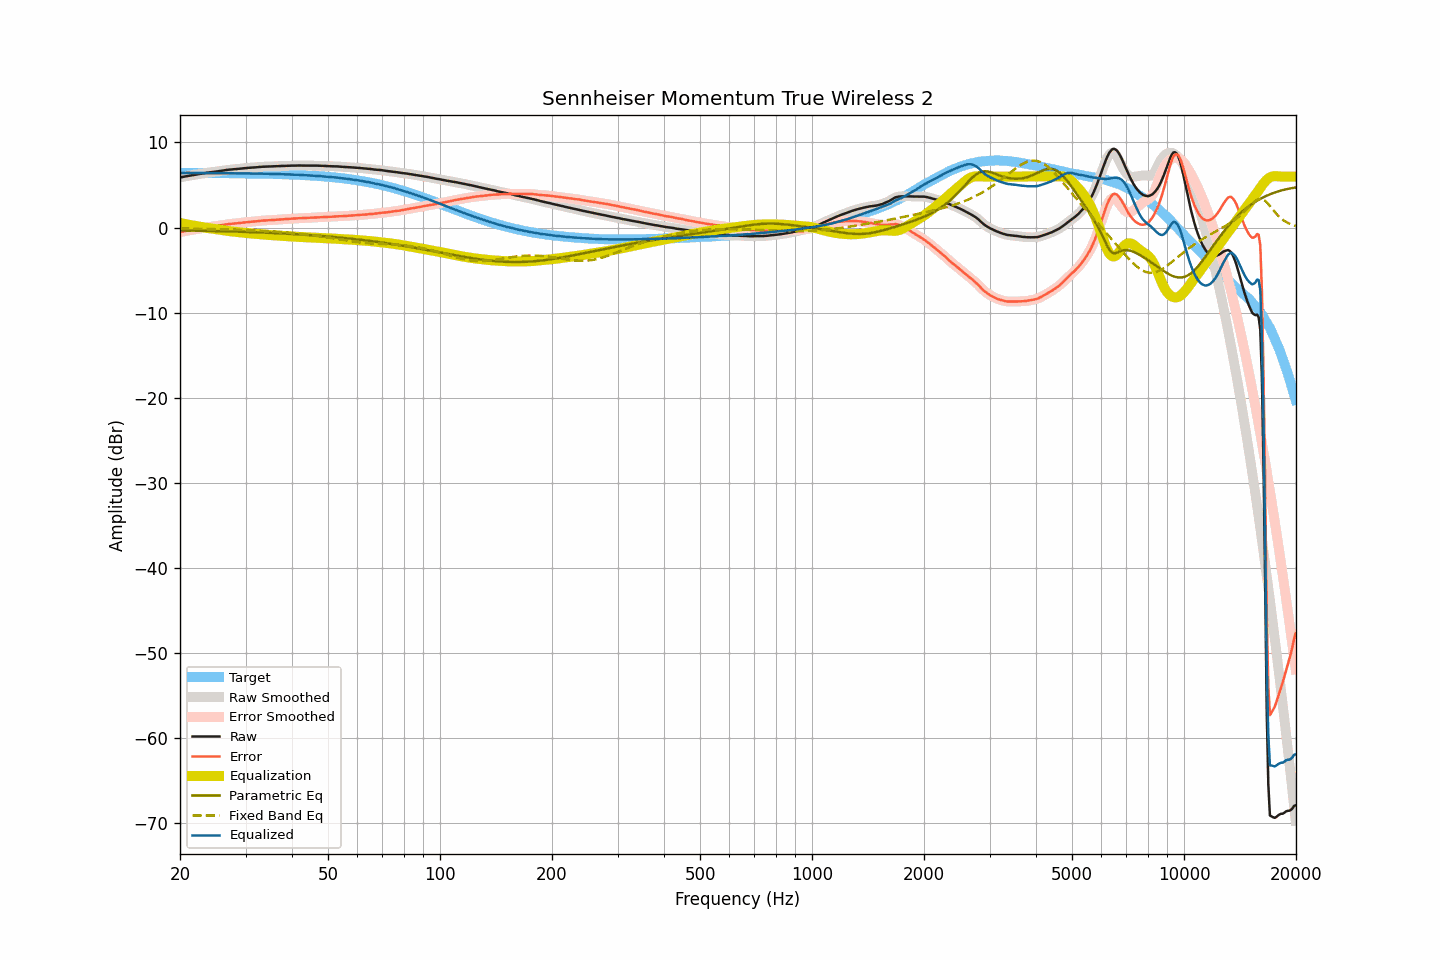

The data file committed next to this chart (first rows):
frequency, raw, smoothed, error, error_smoothed, equalization, parametric_eq, fixed_band_eq, equalized_raw, equalized_smoothed, target
20.00, 5.89, 5.89, -0.53, -0.53, 0.53, -0.33, -0.11, 6.42, 6.42, 6.42
20.20, 5.93, 5.93, -0.49, -0.49, 0.49, -0.33, -0.12, 6.42, 6.42, 6.42
20.40, 5.97, 5.97, -0.45, -0.46, 0.46, -0.33, -0.12, 6.43, 6.42, 6.42
20.61, 6.00, 6.00, -0.42, -0.42, 0.42, -0.34, -0.12, 6.42, 6.42, 6.42
20.81, 6.04, 6.04, -0.38, -0.38, 0.38, -0.34, -0.12, 6.42, 6.42, 6.42
21.02, 6.07, 6.07, -0.35, -0.35, 0.35, -0.34, -0.13, 6.42, 6.42, 6.42
21.23, 6.11, 6.11, -0.31, -0.31, 0.31, -0.35, -0.13, 6.42, 6.42, 6.42
21.44, 6.14, 6.14, -0.28, -0.28, 0.28, -0.35, -0.13, 6.42, 6.42, 6.42
21.66, 6.17, 6.17, -0.25, -0.25, 0.25, -0.35, -0.13, 6.41, 6.42, 6.42
21.87, 6.20, 6.20, -0.22, -0.22, 0.21, -0.36, -0.14, 6.41, 6.41, 6.42
22.09, 6.23, 6.23, -0.19, -0.18, 0.18, -0.36, -0.14, 6.41, 6.41, 6.42
22.31, 6.27, 6.27, -0.14, -0.15, 0.15, -0.36, -0.14, 6.42, 6.41, 6.41
22.54, 6.30, 6.30, -0.11, -0.11, 0.12, -0.37, -0.15, 6.41, 6.41, 6.41
22.76, 6.33, 6.33, -0.08, -0.08, 0.08, -0.37, -0.15, 6.41, 6.41, 6.41
22.99, 6.36, 6.36, -0.05, -0.05, 0.05, -0.37, -0.15, 6.41, 6.41, 6.41
23.22, 6.39, 6.39, -0.02, -0.02, 0.02, -0.38, -0.16, 6.41, 6.41, 6.41
23.45, 6.42, 6.42, 0.01, 0.01, -0.01, -0.38, -0.16, 6.41, 6.41, 6.41
23.69, 6.45, 6.45, 0.04, 0.04, -0.04, -0.39, -0.16, 6.41, 6.41, 6.41
23.92, 6.48, 6.48, 0.07, 0.07, -0.07, -0.39, -0.17, 6.41, 6.41, 6.41
24.16, 6.50, 6.50, 0.09, 0.10, -0.09, -0.39, -0.17, 6.41, 6.41, 6.41
24.40, 6.53, 6.53, 0.12, 0.12, -0.12, -0.40, -0.18, 6.41, 6.41, 6.40
24.65, 6.55, 6.55, 0.15, 0.15, -0.15, -0.40, -0.18, 6.40, 6.40, 6.40
24.89, 6.57, 6.57, 0.17, 0.17, -0.17, -0.41, -0.18, 6.40, 6.40, 6.40
25.14, 6.60, 6.60, 0.20, 0.19, -0.20, -0.41, -0.19, 6.40, 6.40, 6.40
25.39, 6.62, 6.62, 0.22, 0.22, -0.23, -0.42, -0.19, 6.39, 6.40, 6.40
25.65, 6.65, 6.65, 0.25, 0.25, -0.26, -0.42, -0.20, 6.39, 6.39, 6.40
25.91, 6.68, 6.68, 0.28, 0.28, -0.29, -0.43, -0.20, 6.39, 6.39, 6.40
26.16, 6.71, 6.71, 0.31, 0.31, -0.32, -0.43, -0.21, 6.39, 6.39, 6.39
26.43, 6.74, 6.74, 0.35, 0.35, -0.34, -0.44, -0.21, 6.39, 6.40, 6.39
26.69, 6.77, 6.77, 0.38, 0.38, -0.37, -0.44, -0.22, 6.40, 6.40, 6.39
26.96, 6.80, 6.80, 0.41, 0.41, -0.40, -0.45, -0.22, 6.40, 6.40, 6.39
27.23, 6.82, 6.82, 0.43, 0.43, -0.42, -0.45, -0.23, 6.40, 6.40, 6.39
27.50, 6.83, 6.83, 0.44, 0.45, -0.44, -0.46, -0.23, 6.39, 6.39, 6.39
27.77, 6.85, 6.85, 0.46, 0.46, -0.46, -0.46, -0.24, 6.38, 6.38, 6.38
28.05, 6.86, 6.86, 0.48, 0.48, -0.48, -0.47, -0.24, 6.37, 6.38, 6.38
28.33, 6.88, 6.88, 0.50, 0.50, -0.50, -0.47, -0.25, 6.37, 6.37, 6.38
28.62, 6.90, 6.90, 0.52, 0.52, -0.53, -0.48, -0.26, 6.37, 6.37, 6.38
28.90, 6.92, 6.92, 0.54, 0.54, -0.55, -0.48, -0.26, 6.37, 6.37, 6.38
29.19, 6.94, 6.94, 0.57, 0.57, -0.57, -0.49, -0.27, 6.37, 6.37, 6.37
29.48, 6.97, 6.97, 0.60, 0.59, -0.59, -0.50, -0.28, 6.38, 6.37, 6.37
29.78, 6.99, 6.99, 0.62, 0.62, -0.61, -0.50, -0.28, 6.38, 6.37, 6.37
30.08, 7.00, 7.00, 0.63, 0.64, -0.63, -0.51, -0.29, 6.37, 6.37, 6.37
30.38, 7.02, 7.02, 0.66, 0.65, -0.65, -0.52, -0.30, 6.37, 6.37, 6.36
30.68, 7.03, 7.03, 0.67, 0.67, -0.67, -0.52, -0.31, 6.36, 6.36, 6.36
30.99, 7.04, 7.04, 0.68, 0.68, -0.68, -0.53, -0.31, 6.35, 6.36, 6.36
31.30, 7.05, 7.05, 0.69, 0.70, -0.70, -0.54, -0.32, 6.35, 6.35, 6.35
31.61, 7.07, 7.07, 0.72, 0.71, -0.72, -0.54, -0.33, 6.35, 6.35, 6.35
31.93, 7.08, 7.08, 0.73, 0.73, -0.74, -0.55, -0.34, 6.34, 6.34, 6.35
32.24, 7.10, 7.10, 0.75, 0.76, -0.76, -0.56, -0.35, 6.34, 6.34, 6.34
32.57, 7.12, 7.12, 0.78, 0.78, -0.78, -0.56, -0.36, 6.34, 6.34, 6.34
32.89, 7.14, 7.14, 0.80, 0.80, -0.79, -0.57, -0.37, 6.35, 6.34, 6.34
33.22, 7.15, 7.15, 0.82, 0.82, -0.81, -0.58, -0.38, 6.34, 6.34, 6.33
33.55, 7.16, 7.16, 0.83, 0.83, -0.82, -0.59, -0.39, 6.34, 6.33, 6.33
33.89, 7.16, 7.16, 0.83, 0.84, -0.84, -0.60, -0.40, 6.32, 6.33, 6.33
34.23, 7.17, 7.17, 0.85, 0.85, -0.85, -0.60, -0.41, 6.32, 6.32, 6.32
34.57, 7.18, 7.17, 0.86, 0.86, -0.86, -0.61, -0.42, 6.32, 6.31, 6.32
34.92, 7.18, 7.18, 0.87, 0.87, -0.87, -0.62, -0.43, 6.31, 6.31, 6.31
35.27, 7.19, 7.19, 0.88, 0.88, -0.88, -0.63, -0.44, 6.30, 6.30, 6.31
35.62, 7.20, 7.20, 0.90, 0.90, -0.90, -0.64, -0.46, 6.30, 6.30, 6.30
35.97, 7.21, 7.21, 0.91, 0.91, -0.91, -0.65, -0.47, 6.30, 6.30, 6.30
... 635 more rows
